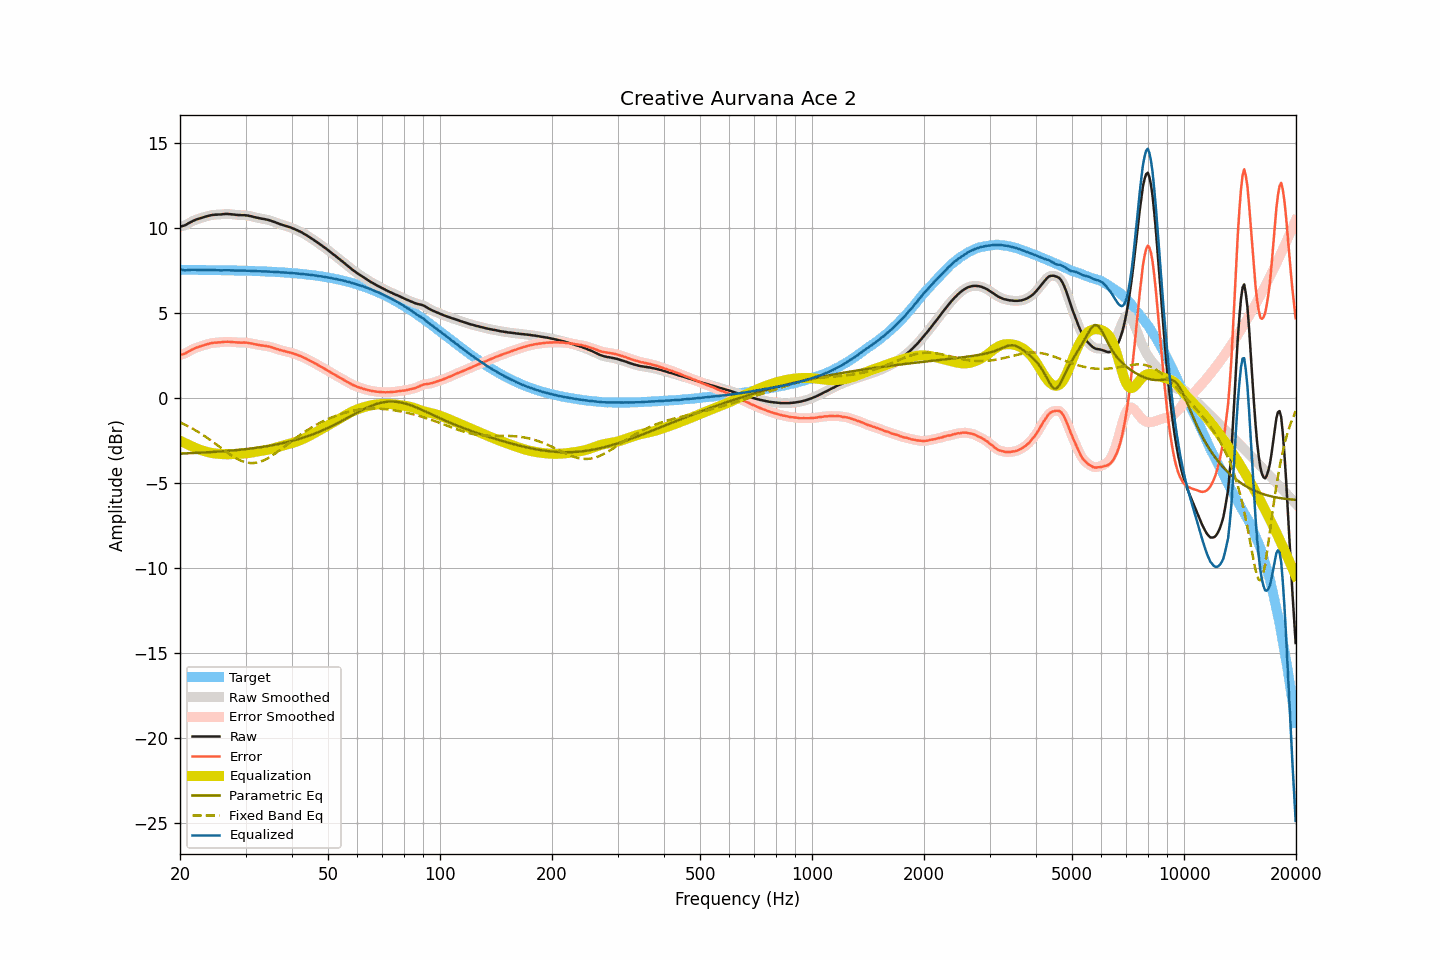

Data behind this chart, as committed beside it:
frequency, raw, smoothed, error, error_smoothed, equalization, parametric_eq, fixed_band_eq, equalized_raw, equalized_smoothed, target
20.00, 10.09, 10.09, 2.54, 2.54, -2.51, -3.27, -1.43, 7.58, 7.58, 7.55
20.20, 10.11, 10.11, 2.56, 2.56, -2.56, -3.26, -1.47, 7.56, 7.55, 7.55
20.40, 10.13, 10.14, 2.59, 2.59, -2.60, -3.26, -1.52, 7.53, 7.53, 7.55
20.61, 10.16, 10.17, 2.62, 2.62, -2.65, -3.26, -1.56, 7.52, 7.52, 7.55
20.81, 10.21, 10.22, 2.67, 2.67, -2.69, -3.25, -1.61, 7.52, 7.52, 7.55
21.02, 10.27, 10.27, 2.73, 2.72, -2.74, -3.25, -1.66, 7.54, 7.53, 7.55
21.23, 10.32, 10.32, 2.78, 2.78, -2.78, -3.24, -1.70, 7.55, 7.55, 7.55
21.44, 10.37, 10.38, 2.83, 2.83, -2.82, -3.24, -1.76, 7.55, 7.55, 7.54
21.66, 10.42, 10.42, 2.88, 2.88, -2.87, -3.24, -1.81, 7.55, 7.55, 7.54
21.87, 10.46, 10.47, 2.92, 2.92, -2.91, -3.23, -1.86, 7.55, 7.55, 7.54
22.09, 10.50, 10.50, 2.96, 2.96, -2.96, -3.23, -1.92, 7.55, 7.55, 7.54
22.31, 10.53, 10.53, 2.99, 2.99, -2.99, -3.22, -1.98, 7.54, 7.54, 7.54
22.54, 10.56, 10.56, 3.02, 3.02, -3.03, -3.22, -2.03, 7.54, 7.54, 7.54
22.76, 10.59, 10.59, 3.05, 3.05, -3.06, -3.21, -2.09, 7.54, 7.54, 7.54
22.99, 10.62, 10.62, 3.09, 3.09, -3.09, -3.21, -2.15, 7.53, 7.54, 7.54
23.22, 10.65, 10.65, 3.12, 3.12, -3.12, -3.20, -2.22, 7.54, 7.53, 7.54
23.45, 10.68, 10.68, 3.15, 3.14, -3.15, -3.20, -2.28, 7.54, 7.54, 7.54
23.69, 10.70, 10.71, 3.17, 3.17, -3.17, -3.19, -2.35, 7.53, 7.54, 7.54
23.92, 10.73, 10.73, 3.20, 3.20, -3.20, -3.19, -2.41, 7.54, 7.54, 7.53
24.16, 10.75, 10.75, 3.22, 3.22, -3.22, -3.18, -2.48, 7.54, 7.54, 7.53
24.40, 10.77, 10.77, 3.24, 3.24, -3.23, -3.17, -2.55, 7.54, 7.54, 7.53
24.65, 10.78, 10.78, 3.25, 3.25, -3.25, -3.17, -2.62, 7.54, 7.54, 7.53
24.89, 10.79, 10.79, 3.26, 3.26, -3.26, -3.16, -2.69, 7.53, 7.53, 7.53
25.14, 10.79, 10.80, 3.27, 3.27, -3.27, -3.16, -2.76, 7.52, 7.53, 7.53
25.39, 10.80, 10.80, 3.28, 3.27, -3.28, -3.15, -2.83, 7.52, 7.52, 7.53
25.65, 10.80, 10.81, 3.28, 3.28, -3.29, -3.14, -2.90, 7.51, 7.52, 7.53
25.91, 10.81, 10.82, 3.29, 3.29, -3.30, -3.14, -2.97, 7.52, 7.52, 7.52
26.16, 10.82, 10.82, 3.30, 3.30, -3.30, -3.13, -3.04, 7.52, 7.52, 7.52
26.43, 10.83, 10.83, 3.31, 3.31, -3.31, -3.12, -3.11, 7.53, 7.53, 7.52
26.69, 10.83, 10.83, 3.31, 3.32, -3.31, -3.11, -3.18, 7.53, 7.53, 7.52
26.96, 10.83, 10.83, 3.32, 3.31, -3.31, -3.11, -3.25, 7.53, 7.52, 7.52
27.23, 10.82, 10.82, 3.31, 3.31, -3.31, -3.10, -3.31, 7.52, 7.52, 7.52
27.50, 10.81, 10.81, 3.30, 3.30, -3.30, -3.09, -3.38, 7.51, 7.51, 7.51
27.77, 10.80, 10.80, 3.29, 3.29, -3.29, -3.08, -3.44, 7.51, 7.51, 7.51
28.05, 10.79, 10.79, 3.28, 3.28, -3.29, -3.07, -3.49, 7.51, 7.51, 7.51
28.33, 10.78, 10.78, 3.28, 3.28, -3.28, -3.06, -3.55, 7.50, 7.50, 7.51
28.62, 10.77, 10.78, 3.27, 3.27, -3.28, -3.05, -3.60, 7.50, 7.50, 7.51
28.90, 10.77, 10.77, 3.27, 3.27, -3.27, -3.04, -3.64, 7.50, 7.50, 7.50
29.19, 10.76, 10.77, 3.26, 3.27, -3.27, -3.03, -3.69, 7.49, 7.50, 7.50
29.48, 10.76, 10.76, 3.27, 3.27, -3.27, -3.02, -3.72, 7.50, 7.50, 7.50
29.78, 10.76, 10.76, 3.27, 3.27, -3.26, -3.01, -3.76, 7.50, 7.50, 7.50
30.08, 10.75, 10.75, 3.26, 3.26, -3.25, -3.00, -3.78, 7.50, 7.50, 7.49
30.38, 10.74, 10.74, 3.25, 3.25, -3.25, -2.99, -3.80, 7.50, 7.50, 7.49
30.68, 10.72, 10.73, 3.24, 3.24, -3.23, -2.98, -3.81, 7.49, 7.49, 7.49
30.99, 10.70, 10.70, 3.22, 3.22, -3.22, -2.97, -3.82, 7.49, 7.49, 7.48
31.30, 10.68, 10.68, 3.20, 3.20, -3.20, -2.96, -3.82, 7.48, 7.48, 7.48
31.61, 10.65, 10.66, 3.18, 3.18, -3.18, -2.95, -3.82, 7.47, 7.48, 7.48
31.93, 10.63, 10.63, 3.16, 3.16, -3.16, -2.93, -3.81, 7.47, 7.47, 7.48
32.24, 10.61, 10.61, 3.14, 3.14, -3.14, -2.92, -3.79, 7.47, 7.47, 7.47
32.57, 10.59, 10.59, 3.13, 3.12, -3.13, -2.91, -3.77, 7.47, 7.46, 7.47
32.89, 10.57, 10.57, 3.11, 3.11, -3.11, -2.89, -3.74, 7.46, 7.46, 7.46
33.22, 10.55, 10.56, 3.09, 3.10, -3.10, -2.88, -3.70, 7.45, 7.46, 7.46
33.55, 10.54, 10.54, 3.09, 3.08, -3.08, -2.86, -3.67, 7.46, 7.46, 7.46
33.89, 10.52, 10.52, 3.07, 3.07, -3.07, -2.85, -3.62, 7.45, 7.46, 7.45
34.23, 10.50, 10.51, 3.06, 3.06, -3.05, -2.83, -3.57, 7.45, 7.45, 7.45
34.57, 10.48, 10.48, 3.04, 3.04, -3.03, -2.82, -3.52, 7.45, 7.45, 7.44
34.92, 10.45, 10.45, 3.01, 3.01, -3.01, -2.80, -3.46, 7.44, 7.44, 7.44
35.27, 10.42, 10.42, 2.99, 2.99, -2.98, -2.78, -3.40, 7.44, 7.44, 7.44
35.62, 10.38, 10.39, 2.95, 2.96, -2.96, -2.77, -3.34, 7.43, 7.43, 7.43
35.97, 10.35, 10.35, 2.93, 2.93, -2.93, -2.75, -3.28, 7.43, 7.42, 7.43
... 635 more rows
